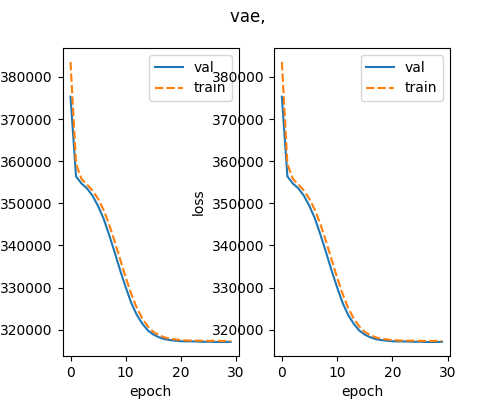

Data behind this chart, as committed beside it:
, , loss, loss
, , val, train
epoch, step, , 
0, 38, 375308, 383549
1, 77, 356391, 359328
2, 116, 354691, 355782
3, 155, 353525, 354449
4, 194, 351778, 353024
5, 233, 349349, 351051
6, 272, 346341, 348407
7, 311, 342491, 344971
8, 350, 338384, 340975
9, 389, 334061, 336687
10, 428, 330078, 332405
11, 467, 326371, 328501
12, 506, 323535, 325222
13, 545, 321441, 322680
14, 584, 319832, 320809
15, 623, 318859, 319504
16, 662, 318213, 318734
17, 701, 317776, 318188
18, 740, 317542, 317866
19, 779, 317406, 317692
20, 818, 317265, 317554
21, 857, 317227, 317463
22, 896, 317230, 317423
23, 935, 317182, 317402
24, 974, 317126, 317384
25, 1013, 317163, 317357
26, 1052, 317087, 317373
27, 1091, 317087, 317334
28, 1130, 317100, 317328
29, 1169, 317116, 317296
